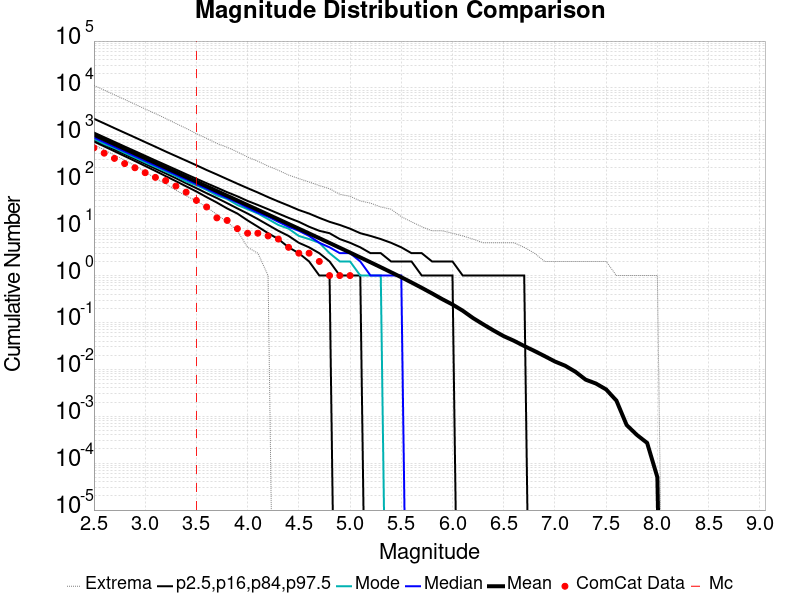

The table this chart was drawn from, first rows:
Magnitude, ComCat Data, Simulation Mean, Simulation Median, Simulation Mode, Simulation Minimum, Simulation Maximum, 2.5 %-ile, 16 %-ile, 84 %-ile, 97.5 %-ile
2.5, 528.0, 1005, 879.0, 816.0, 620.0, 11351, 720.0, 780.0, 1121, 2205
2.6, 407.0, 798.4, 698.0, 639.0, 478.0, 8993, 568.0, 618.0, 891.0, 1755
2.7, 315.0, 634.2, 555.0, 523.0, 371.0, 7135, 447.0, 490.0, 709.0, 1392
2.8, 244.0, 503.7, 442.0, 412.0, 289.0, 5696, 352.0, 388.0, 564.0, 1108
2.9, 199.0, 400.1, 351.0, 328.0, 223.0, 4501, 277.0, 307.0, 450.0, 883.0
3.0, 156.0, 317.7, 279.0, 259.0, 162.0, 3562, 217.0, 242.0, 358.0, 701.0
3.1, 124.0, 252.4, 222.0, 208.0, 119.0, 2844, 170.0, 191.0, 285.0, 558.0
3.2, 106.0, 200.5, 177.0, 165.0, 91.0, 2240, 132.0, 151.0, 228.0, 442.0
3.3, 81.0, 159.2, 141.0, 132.0, 66.0, 1748, 103.0, 119.0, 182.0, 353.0
3.4, 60.0, 126.5, 112.0, 101.0, 50.0, 1378, 80.0, 93.0, 145.0, 282.0
3.5, 40.0, 100.4, 89.0, 84.0, 39.0, 1059, 62.0, 73.0, 116.0, 225.0
3.6, 29.0, 79.78, 71.0, 67.0, 29.0, 844.0, 47.0, 57.0, 93.0, 178.0
3.7, 17.0, 63.36, 56.0, 51.0, 20.0, 657.0, 36.0, 45.0, 75.0, 143.0
3.8, 15.0, 50.32, 45.0, 43.0, 14.0, 544.0, 27.0, 35.0, 60.0, 114.0
3.9, 10.0, 39.96, 36.0, 32.0, 9.0, 433.0, 21.0, 27.0, 49.0, 91.0
4.0, 8.0, 31.73, 28.0, 26.0, 4.0, 337.0, 15.0, 21.0, 39.0, 73.0
4.1, 8.0, 25.18, 22.0, 21.0, 3.0, 274.0, 11.0, 16.0, 32.0, 59.0
4.2, 7.0, 20, 18.0, 16.0, 1.0, 216.0, 8.0, 12.0, 26.0, 47.0
4.3, 6.0, 15.86, 14.0, 12.0, 0.0, 176.0, 6.0, 9.0, 21.0, 38.0
4.4, 4.0, 12.59, 11.0, 10.0, 0.0, 139.0, 4.0, 7.0, 17.0, 31.0
4.5, 3.0, 9.977, 9.0, 7.0, 0.0, 117.0, 3.0, 5.0, 14.0, 25.0
4.6, 3.0, 7.913, 7.0, 6.0, 0.0, 99.0, 2.0, 4.0, 11.0, 21.0
4.7, 2.0, 6.268, 5.0, 5.0, 0.0, 83.0, 1.0, 3.0, 9.0, 17.0
4.8, 1.0, 4.954, 4.0, 3.0, 0.0, 71.0, 1.0, 2.0, 8.0, 14.0
4.9, 1.0, 3.915, 3.0, 2.0, 0.0, 54.0, 0.0, 1.0, 6.0, 12.0
5.0, 1.0, 3.092, 3.0, 2.0, 0.0, 49.0, 0.0, 1.0, 5.0, 10.0
5.1, 0.0, 2.436, 2.0, 1.0, 0.0, 39.0, 0.0, 1.0, 4.0, 8.0
5.2, 0.0, 1.917, 1.0, 1.0, 0.0, 35.0, 0.0, 0.0, 3.0, 7.0
5.3, 0.0, 1.505, 1.0, 1.0, 0.0, 29.0, 0.0, 0.0, 3.0, 6.0
5.4, 0.0, 1.178, 1.0, 0.0, 0.0, 26.0, 0.0, 0.0, 2.0, 5.0
5.5, 0.0, 0.9211, 1.0, 0.0, 0.0, 18.0, 0.0, 0.0, 2.0, 4.0
5.6, 0.0, 0.7127, 0.0, 0.0, 0.0, 14.0, 0.0, 0.0, 2.0, 3.0
5.7, 0.0, 0.5475, 0.0, 0.0, 0.0, 11.0, 0.0, 0.0, 1.0, 3.0
5.8, 0.0, 0.4167, 0.0, 0.0, 0.0, 9.0, 0.0, 0.0, 1.0, 2.0
5.9, 0.0, 0.3141, 0.0, 0.0, 0.0, 9.0, 0.0, 0.0, 1.0, 2.0
6.0, 0.0, 0.2414, 0.0, 0.0, 0.0, 8.0, 0.0, 0.0, 1.0, 2.0
6.1, 0.0, 0.178, 0.0, 0.0, 0.0, 7.0, 0.0, 0.0, 0.0, 1.0
6.2, 0.0, 0.1244, 0.0, 0.0, 0.0, 6.0, 0.0, 0.0, 0.0, 1.0
6.3, 0.0, 0.09127, 0.0, 0.0, 0.0, 5.0, 0.0, 0.0, 0.0, 1.0
6.4, 0.0, 0.06761, 0.0, 0.0, 0.0, 5.0, 0.0, 0.0, 0.0, 1.0
6.5, 0.0, 0.05106, 0.0, 0.0, 0.0, 5.0, 0.0, 0.0, 0.0, 1.0
6.6, 0.0, 0.04071, 0.0, 0.0, 0.0, 5.0, 0.0, 0.0, 0.0, 1.0
6.7, 0.0, 0.03146, 0.0, 0.0, 0.0, 4.0, 0.0, 0.0, 0.0, 1.0
6.8, 0.0, 0.02469, 0.0, 0.0, 0.0, 3.0, 0.0, 0.0, 0.0, 0.0
6.9, 0.0, 0.01912, 0.0, 0.0, 0.0, 2.0, 0.0, 0.0, 0.0, 0.0
7.0, 0.0, 0.0147, 0.0, 0.0, 0.0, 2.0, 0.0, 0.0, 0.0, 0.0
7.1, 0.0, 0.01195, 0.0, 0.0, 0.0, 2.0, 0.0, 0.0, 0.0, 0.0
7.2, 0.0, 0.00888, 0.0, 0.0, 0.0, 2.0, 0.0, 0.0, 0.0, 0.0
7.3, 0.0, 0.00603, 0.0, 0.0, 0.0, 2.0, 0.0, 0.0, 0.0, 0.0
7.4, 0.0, 0.00499, 0.0, 0.0, 0.0, 2.0, 0.0, 0.0, 0.0, 0.0
7.5, 0.0, 0.00373, 0.0, 0.0, 0.0, 2.0, 0.0, 0.0, 0.0, 0.0
7.6, 0.0, 0.00216, 0.0, 0.0, 0.0, 1.0, 0.0, 0.0, 0.0, 0.0
7.7, 0.0, 6.5E-4, 0.0, 0.0, 0.0, 1.0, 0.0, 0.0, 0.0, 0.0
7.8, 0.0, 4.0E-4, 0.0, 0.0, 0.0, 1.0, 0.0, 0.0, 0.0, 0.0
7.9, 0.0, 2.7E-4, 0.0, 0.0, 0.0, 1.0, 0.0, 0.0, 0.0, 0.0
8.0, 0.0, 5.0E-5, 0.0, 0.0, 0.0, 1.0, 0.0, 0.0, 0.0, 0.0
8.1, 0.0, 0.0, 0.0, 0.0, 0.0, 0.0, 0.0, 0.0, 0.0, 0.0
8.2, 0.0, 0.0, 0.0, 0.0, 0.0, 0.0, 0.0, 0.0, 0.0, 0.0
8.3, 0.0, 0.0, 0.0, 0.0, 0.0, 0.0, 0.0, 0.0, 0.0, 0.0
8.4, 0.0, 0.0, 0.0, 0.0, 0.0, 0.0, 0.0, 0.0, 0.0, 0.0
... 6 more rows
